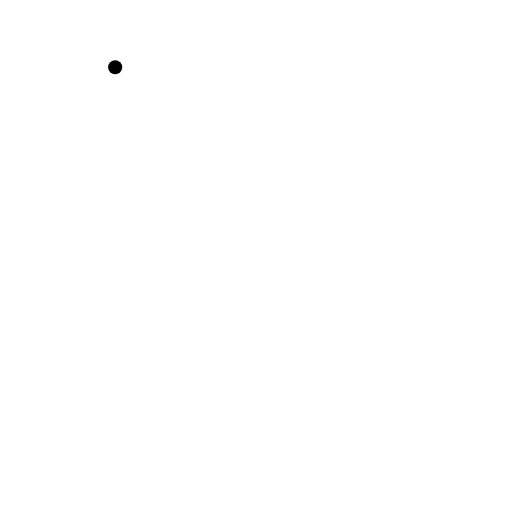
t = 0.00 s
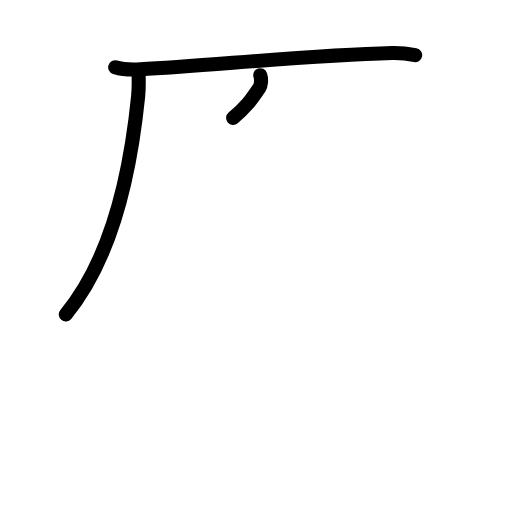
t = 2.80 s
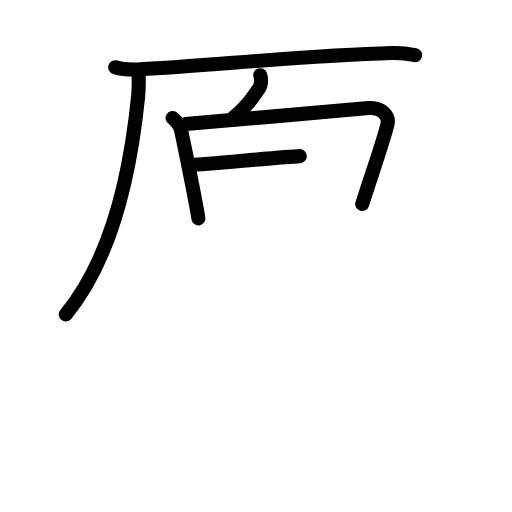
t = 5.60 s
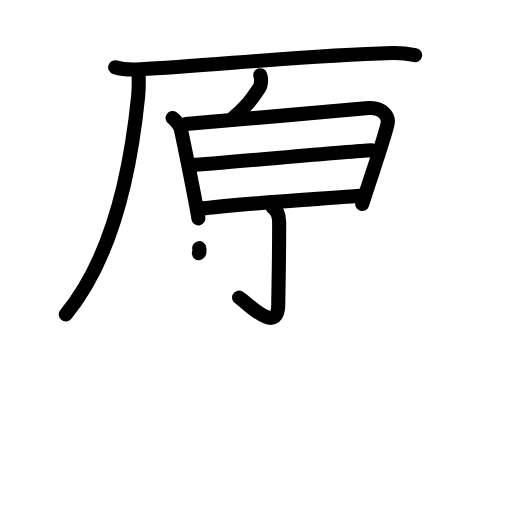
t = 8.40 s
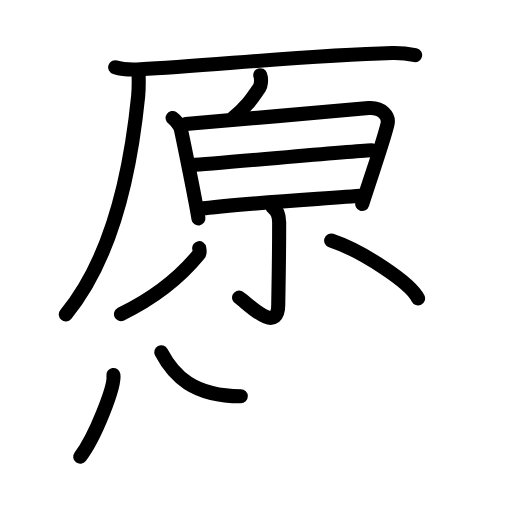
t = 11.20 s
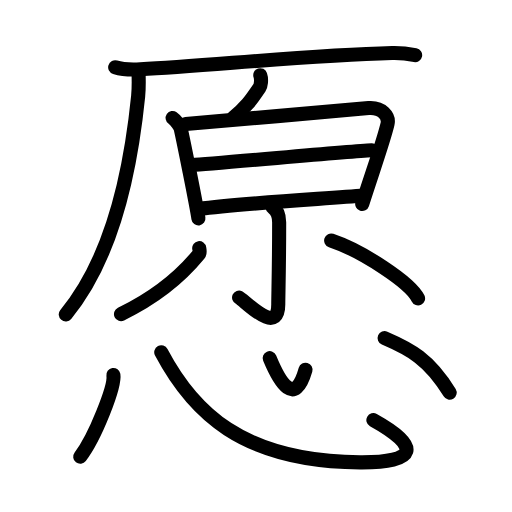
t = 14.00 s

The animated SVG that drew these frames (rendered in a browser with its animation timeline set to each time). Animation: 38 SMIL elements (animate=38); one cycle of 14.00 s.

<?xml version="1.0" encoding="UTF-8"?>
<!--
AniKanjiVG is licensed by CC-BY-SA Paul C. Sommerhoff (https://bitbucket.org/sommerhoff/anikanjivg).
AniKanjiVG uses KanjiVG which is licensed by CC-BY-SA Ulrich Apel (http://kanjivg.tagaini.net).
See also http://creativecommons.org/licenses/by-sa/3.0/
-->
<svg xmlns:kvg='http://kanjivg.tagaini.net' xmlns='http://www.w3.org/2000/svg' width='109' height='109' viewBox='0 0 109 109' style='fill:none;stroke:#000000;stroke-width:3;stroke-linecap:round;stroke-linejoin:round;' id="kvg:kanji_0613f"><g id="kvg:0613f" kvg:element="愿"><g id="kvg:0613f-g1" kvg:element="原" kvg:position="top"><g id="kvg:0613f-g2" kvg:element="厂" kvg:position="tare"><path id="kvg:0613f-s1" kvg:type="㇐" d="M24.52,14.32c1.4,0.44,3.97,0.52,5.37,0.44c14.57-0.74,35.61-3.01,53.59-3.47c2.33-0.06,3.73,0.21,4.9,0.44"><animate attributeName="d" begin="0.0s" dur="0.3333333333333333s" from="M24.52,14.32C24.52,14.32,24.52,14.32,24.52,14.32" to="M24.52,14.32c1.4,0.44,3.97,0.52,5.37,0.44" />
<animate attributeName="d" begin="0.3333333333333333s" dur="0.3333333333333333s" from="M24.52,14.32c1.4,0.44,3.97,0.52,5.37,0.44c0,0,0,0,0,0,0" to="M24.52,14.32c1.4,0.44,3.97,0.52,5.37,0.44c14.57-0.74,35.61-3.01,53.59-3.47" />
<animate attributeName="d" begin="0.6666666666666666s" dur="0.3333333333333333s" from="M24.52,14.32c1.4,0.44,3.97,0.52,5.37,0.44c14.57-0.74,35.61-3.01,53.59-3.47c0,0,0,0,0,0,0" to="M24.52,14.32c1.4,0.44,3.97,0.52,5.37,0.44c14.57-0.74,35.61-3.01,53.59-3.47c2.33-0.06,3.73,0.21,4.9,0.44" />
</path>
<path id="kvg:0613f-s2" kvg:type="㇒" d="M29.5,15.59c0.04,1.22,0.08,3.14-0.09,4.89C28,34.5,24.5,54.25,14,66.93"><animate attributeName="d" begin="1.0s" dur="0.5s" from="M29.5,15.59C29.5,15.59,29.5,15.59,29.5,15.59" to="M29.5,15.59c0.04,1.22,0.08,3.14-0.09,4.89" />
<animate attributeName="d" begin="1.5s" dur="0.5s" from="M29.5,15.59c0.04,1.22,0.08,3.14-0.09,4.89c0,0,0,0,0,0,0" to="M29.5,15.59c0.04,1.22,0.08,3.14-0.09,4.89C28,34.5,24.5,54.25,14,66.93" />
<animate attributeName="d" begin="0s" dur="1.0s" from="M-100,-100" to="M-100,-100" />
</path>
</g>
<g id="kvg:0613f-g3" kvg:position="top"><path id="kvg:0613f-s3" kvg:type="㇔" d="M55.41,16.01c0.34,0.99,0.07,2.32-0.12,2.58c-1.54,2.16-2.29,3.66-5.66,6.52"><animate attributeName="d" begin="2.0s" dur="0.5s" from="M55.41,16.01C55.41,16.01,55.41,16.01,55.41,16.01" to="M55.41,16.01c0.34,0.99,0.07,2.32-0.12,2.58" />
<animate attributeName="d" begin="2.5s" dur="0.5s" from="M55.41,16.01c0.34,0.99,0.07,2.32-0.12,2.58c0,0,0,0,0,0,0" to="M55.41,16.01c0.34,0.99,0.07,2.32-0.12,2.58c-1.54,2.16-2.29,3.66-5.66,6.52" />
<animate attributeName="d" begin="0s" dur="2.0s" from="M-100,-100" to="M-100,-100" />
</path>
</g>
<g id="kvg:0613f-g4" kvg:element="日" kvg:position="bottom"><path id="kvg:0613f-s4" kvg:type="㇑" d="M36.75,25.12c0.7,0.48,1.6,1.71,1.75,2.38c0.5,2.25,3.23,15.65,3.74,19"><animate attributeName="d" begin="3.0s" dur="0.5s" from="M36.75,25.12C36.75,25.12,36.75,25.12,36.75,25.12" to="M36.75,25.12c0.7,0.48,1.6,1.71,1.75,2.38" />
<animate attributeName="d" begin="3.5s" dur="0.5s" from="M36.75,25.12c0.7,0.48,1.6,1.71,1.75,2.38c0,0,0,0,0,0,0" to="M36.75,25.12c0.7,0.48,1.6,1.71,1.75,2.38c0.5,2.25,3.23,15.65,3.74,19" />
<animate attributeName="d" begin="0s" dur="3.0s" from="M-100,-100" to="M-100,-100" />
</path>
<path id="kvg:0613f-s5" kvg:type="㇕a" d="M39.54,26.4c3.78-0.25,35.49-3.14,38.94-3.39c2.87-0.21,4.4,1.74,4.02,3.39c-0.75,3.27-2.75,8.85-5.39,17.04"><animate attributeName="d" begin="4.0s" dur="0.3333333333333333s" from="M39.54,26.4C39.54,26.4,39.54,26.4,39.54,26.4" to="M39.54,26.4c3.78-0.25,35.49-3.14,38.94-3.39" />
<animate attributeName="d" begin="4.333333333333333s" dur="0.3333333333333333s" from="M39.54,26.4c3.78-0.25,35.49-3.14,38.94-3.39c0,0,0,0,0,0,0" to="M39.54,26.4c3.78-0.25,35.49-3.14,38.94-3.39c2.87-0.21,4.4,1.74,4.02,3.39" />
<animate attributeName="d" begin="4.666666666666667s" dur="0.3333333333333333s" from="M39.54,26.4c3.78-0.25,35.49-3.14,38.94-3.39c2.87-0.21,4.4,1.74,4.02,3.39c0,0,0,0,0,0,0" to="M39.54,26.4c3.78-0.25,35.49-3.14,38.94-3.39c2.87-0.21,4.4,1.74,4.02,3.39c-0.75,3.27-2.75,8.85-5.39,17.04" />
<animate attributeName="d" begin="0s" dur="4.0s" from="M-100,-100" to="M-100,-100" />
</path>
<path id="kvg:0613f-s6" kvg:type="㇐a" d="M40.82,35.12c5.13-0.23,32.55-2.88,38.35-3.14"><animate attributeName="d" begin="5.0s" dur="1.0s" from="M40.82,35.12C40.82,35.12,40.82,35.12,40.82,35.12" to="M40.82,35.12c5.13-0.23,32.55-2.88,38.35-3.14" />
<animate attributeName="d" begin="0s" dur="5.0s" from="M-100,-100" to="M-100,-100" />
</path>
<path id="kvg:0613f-s7" kvg:type="㇐a" d="M42.29,44.5c8.96-1.23,26.21-2.14,35.23-2.87"><animate attributeName="d" begin="6.0s" dur="1.0s" from="M42.29,44.5C42.29,44.5,42.29,44.5,42.29,44.5" to="M42.29,44.5c8.96-1.23,26.21-2.14,35.23-2.87" />
<animate attributeName="d" begin="0s" dur="6.0s" from="M-100,-100" to="M-100,-100" />
</path>
</g>
<g id="kvg:0613f-g5" kvg:element="小"><path id="kvg:0613f-s8" kvg:type="㇚" d="M58.02,44.12c0.98,0.63,1.41,2,1.41,3.22c0,9.41-0.19,15.49-0.19,17.49c0,6.92-7.24-0.98-8.34-1.49"><animate attributeName="d" begin="7.0s" dur="0.3333333333333333s" from="M58.02,44.12C58.02,44.12,58.02,44.12,58.02,44.12" to="M58.02,44.12c0.98,0.63,1.41,2,1.41,3.22" />
<animate attributeName="d" begin="7.333333333333333s" dur="0.3333333333333333s" from="M58.02,44.12c0.98,0.63,1.41,2,1.41,3.22c0,0,0,0,0,0,0" to="M58.02,44.12c0.98,0.63,1.41,2,1.41,3.22c0,9.41-0.19,15.49-0.19,17.49" />
<animate attributeName="d" begin="7.666666666666667s" dur="0.3333333333333333s" from="M58.02,44.12c0.98,0.63,1.41,2,1.41,3.22c0,9.41-0.19,15.49-0.19,17.49c0,0,0,0,0,0,0" to="M58.02,44.12c0.98,0.63,1.41,2,1.41,3.22c0,9.41-0.19,15.49-0.19,17.49c0,6.92-7.24-0.98-8.34-1.49" />
<animate attributeName="d" begin="0s" dur="7.0s" from="M-100,-100" to="M-100,-100" />
</path>
<path id="kvg:0613f-s9" kvg:type="㇒" d="M42.41,52.83c0.05,0.33,0.24,0.92-0.09,1.33c-2.24,2.74-6.87,8.01-16.56,12.71"><animate attributeName="d" begin="8.0s" dur="0.5s" from="M42.41,52.83C42.41,52.83,42.41,52.83,42.41,52.83" to="M42.41,52.83c0.05,0.33,0.24,0.92-0.09,1.33" />
<animate attributeName="d" begin="8.5s" dur="0.5s" from="M42.41,52.83c0.05,0.33,0.24,0.92-0.09,1.33c0,0,0,0,0,0,0" to="M42.41,52.83c0.05,0.33,0.24,0.92-0.09,1.33c-2.24,2.74-6.87,8.01-16.56,12.71" />
<animate attributeName="d" begin="0s" dur="8.0s" from="M-100,-100" to="M-100,-100" />
</path>
<path id="kvg:0613f-s10" kvg:type="㇔" d="M70.5,51.2c6.53,2.18,16.87,8.95,18.5,12.33"><animate attributeName="d" begin="9.0s" dur="1.0s" from="M70.5,51.2C70.5,51.2,70.5,51.2,70.5,51.2" to="M70.5,51.2c6.53,2.18,16.87,8.95,18.5,12.33" />
<animate attributeName="d" begin="0s" dur="9.0s" from="M-100,-100" to="M-100,-100" />
</path>
</g>
</g>
<g id="kvg:0613f-g6" kvg:element="心" kvg:position="bottom" kvg:radical="general"><path id="kvg:0613f-s11" kvg:type="㇔" d="M24.14,79.82c0.39,2.46-3.92,13.32-7.06,17.42"><animate attributeName="d" begin="10.0s" dur="1.0s" from="M24.14,79.82C24.14,79.82,24.14,79.82,24.14,79.82" to="M24.14,79.82c0.39,2.46-3.92,13.32-7.06,17.42" />
<animate attributeName="d" begin="0s" dur="10.0s" from="M-100,-100" to="M-100,-100" />
</path>
<path id="kvg:0613f-s12" kvg:type="㇟b" d="M34.33,75c6.58,12.46,16.97,23.28,42.33,23.43c12.23,0.08,13.03-3.32,2.83-9"><animate attributeName="d" begin="11.0s" dur="0.5s" from="M34.33,75C34.33,75,34.33,75,34.33,75" to="M34.33,75c6.58,12.46,16.97,23.28,42.33,23.43" />
<animate attributeName="d" begin="11.5s" dur="0.5s" from="M34.33,75c6.58,12.46,16.97,23.28,42.33,23.43c0,0,0,0,0,0,0" to="M34.33,75c6.58,12.46,16.97,23.28,42.33,23.43c12.23,0.08,13.03-3.32,2.83-9" />
<animate attributeName="d" begin="0s" dur="11.0s" from="M-100,-100" to="M-100,-100" />
</path>
<path id="kvg:0613f-s13" kvg:type="㇔a" d="M57.41,76.25c2.17,5.25,5.32,10.5,7.63,2.46"><animate attributeName="d" begin="12.0s" dur="1.0s" from="M57.41,76.25C57.41,76.25,57.41,76.25,57.41,76.25" to="M57.41,76.25c2.17,5.25,5.32,10.5,7.63,2.46" />
<animate attributeName="d" begin="0s" dur="12.0s" from="M-100,-100" to="M-100,-100" />
</path>
<path id="kvg:0613f-s14" kvg:type="㇔" d="M81.88,71.98c5.41,2.32,9.46,4.43,13.85,11.61"><animate attributeName="d" begin="13.0s" dur="1.0s" from="M81.88,71.98C81.88,71.98,81.88,71.98,81.88,71.98" to="M81.88,71.98c5.41,2.32,9.46,4.43,13.85,11.61" />
<animate attributeName="d" begin="0s" dur="13.0s" from="M-100,-100" to="M-100,-100" />
</path>
</g>
</g>
</svg>
